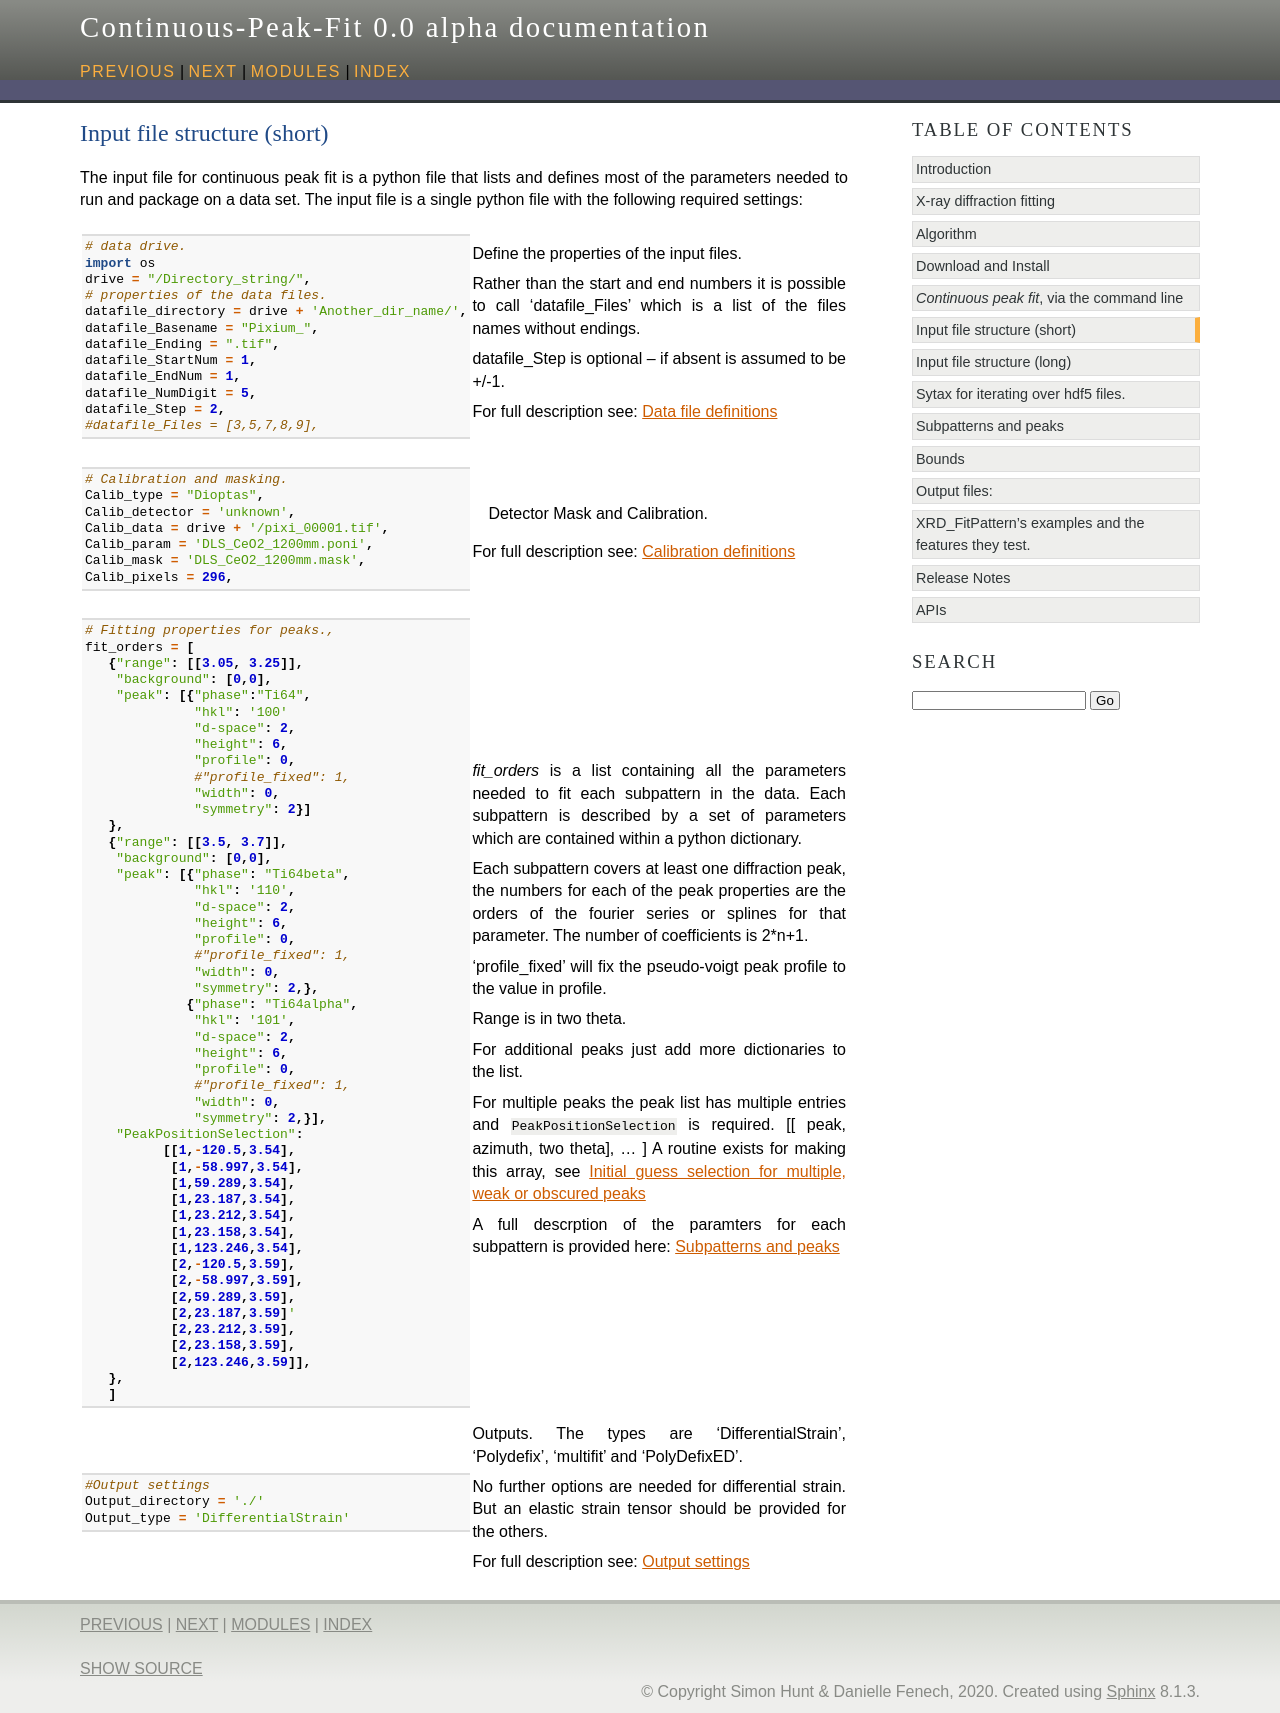

repository: ExperimentalMineralPhysics/Continuous-Peak-Fit · page: preview/cpf-util-io-fixes/input file short.html · generator: sphinx

.. Continuous-Peak-Fit documentation master file


=====================================
Input file structure (short)
=====================================

.. _cpf GitHub repository:   https://github.com/ExperimentalMineralPhysics/continuous-peak-fit


The input file for continuous peak fit is a python file that lists and defines most of the parameters needed to run and package on a data set. 
The input file is a single python file with the following required settings:


.. table:: input table

+-----------------------------------------------------+--------------------------------------------------------------------+
| .. code-block:: python                              | Define the properties of the input files.                          |
|                                                     |                                                                    |
|   # data drive.                                     | Rather than the start and end numbers it is possible to call       |
|   import os                                         | 'datafile_Files' which is a list of the files names without        |
|   drive = "/Directory_string/",                     | endings.                                                           |
|   # properties of the data files.                   |                                                                    |
|   datafile_directory = drive + 'Another_dir_name/', | datafile_Step is optional -- if absent is assumed to be +/-1.      |
|   datafile_Basename = "Pixium_",                    |                                                                    |
|   datafile_Ending = ".tif",                         | For full description see: :ref:`datafile_definitions`              |
|   datafile_StartNum = 1,                            |                                                                    |
|   datafile_EndNum = 1,                              |                                                                    |
|   datafile_NumDigit = 5,                            |                                                                    |
|   datafile_Step = 2,                                |                                                                    |
|   #datafile_Files = [3,5,7,8,9],                    |                                                                    |
+-----------------------------------------------------+--------------------------------------------------------------------+
| .. code-block:: python                              |  Detector Mask and Calibration.                                    |
|                                                     |                                                                    |
|   # Calibration and masking.                        | For full description see: :ref:`calibration_definitions`           |
|   Calib_type = "Dioptas",                           |                                                                    |
|   Calib_detector = 'unknown',                       |                                                                    |
|   Calib_data = drive + '/pixi_00001.tif',           |                                                                    |
|   Calib_param = 'DLS_CeO2_1200mm.poni',             |                                                                    |
|   Calib_mask = 'DLS_CeO2_1200mm.mask',              |                                                                    |
|   Calib_pixels = 296,                               |                                                                    |
+-----------------------------------------------------+--------------------------------------------------------------------+
| .. code-block:: python                              |                                                                    |
|                                                     |                                                                    |
|   # Fitting properties for peaks.,                  | `fit_orders` is a list containing all the parameters needed to fit |
|   fit_orders = [                                    | each subpattern in the data. Each subpattern is described by a set |
|      {"range": [[3.05, 3.25]],                      | of parameters which are contained within a python dictionary.      |
|       "background": [0,0],                          |                                                                    |
|       "peak": [{"phase":"Ti64",                     | Each subpattern covers at least one diffraction peak, the          |
|                 "hkl": '100'                        | numbers for each of the peak properties are the orders of the      |
|                 "d-space": 2,                       | fourier series or splines for that parameter.                      |
|                 "height": 6,                        | The number of coefficients is 2*n+1.                               |
|                 "profile": 0,                       |                                                                    |
|                 #"profile_fixed": 1,                | 'profile_fixed' will fix the pseudo-voigt peak profile to          |
|                 "width": 0,                         | the value in profile.                                              |
|                 "symmetry": 2}]                     |                                                                    |
|      },                                             | Range is in two theta.                                             |
|      {"range": [[3.5, 3.7]],                        |                                                                    |
|       "background": [0,0],                          | For additional peaks just add more dictionaries to the list.       |
|       "peak": [{"phase": "Ti64beta",                |                                                                    |
|                 "hkl": '110',                       | For multiple peaks the peak list has multiple entries and          |
|                 "d-space": 2,                       | ``PeakPositionSelection`` is required.                             |
|                 "height": 6,                        | [[ peak, azimuth, two theta],                                      |
|                 "profile": 0,                       | ...                                                                |
|                 #"profile_fixed": 1,                | ]                                                                  |
|                 "width": 0,                         | A routine exists for making this array, see :ref:`initial_guess`   |
|                 "symmetry": 2,},                    |                                                                    |
|                {"phase": "Ti64alpha",               |                                                                    |
|                 "hkl": '101',                       | A full descrption of the paramters for each subpattern is          |
|                 "d-space": 2,                       | provided here: :doc:`subpattern structure`                         |
|                 "height": 6,                        |                                                                    |
|                 "profile": 0,                       |                                                                    |
|                 #"profile_fixed": 1,                |                                                                    |
|                 "width": 0,                         |                                                                    |
|                 "symmetry": 2,}],                   |                                                                    |
|       "PeakPositionSelection":                      |                                                                    |
|             [[1,-120.5,3.54],                       |                                                                    |
|              [1,-58.997,3.54],                      |                                                                    |
|              [1,59.289,3.54],                       |                                                                    |
|              [1,23.187,3.54],                       |                                                                    |
|              [1,23.212,3.54],                       |                                                                    |
|              [1,23.158,3.54],                       |                                                                    |
|              [1,123.246,3.54],                      |                                                                    |
|              [2,-120.5,3.59],                       |                                                                    |
|              [2,-58.997,3.59],                      |                                                                    |
|              [2,59.289,3.59],                       |                                                                    |
|              [2,23.187,3.59]'                       |                                                                    |
|              [2,23.212,3.59],                       |                                                                    |
|              [2,23.158,3.59],                       |                                                                    |
|              [2,123.246,3.59]],                     |                                                                    |
|      },                                             |                                                                    |
|      ]                                              |                                                                    |
+-----------------------------------------------------+--------------------------------------------------------------------+
| .. code-block:: python                              | Outputs.  The types are 'DifferentialStrain', 'Polydefix',         |
|                                                     | 'multifit' and 'PolyDefixED'.                                      |
|   #Output settings                                  |                                                                    |
|   Output_directory = './'                           | No further options are needed for differential strain.             |
|   Output_type = 'DifferentialStrain'                | But an elastic strain tensor should be provided for the others.    |
|                                                     |                                                                    |
|                                                     | For full description see: :ref:`output_definitions`                |
+-----------------------------------------------------+--------------------------------------------------------------------+
